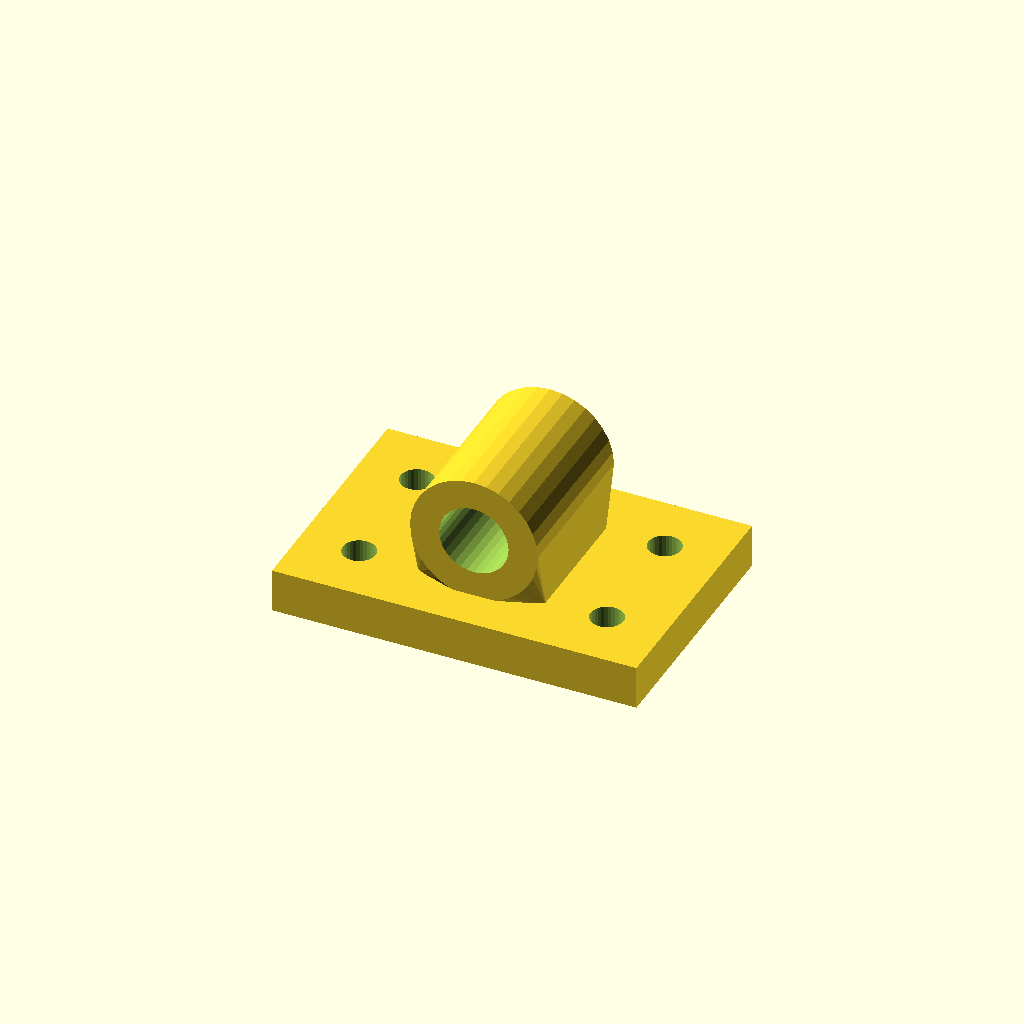
Cell 1 — every parameter at its default value.
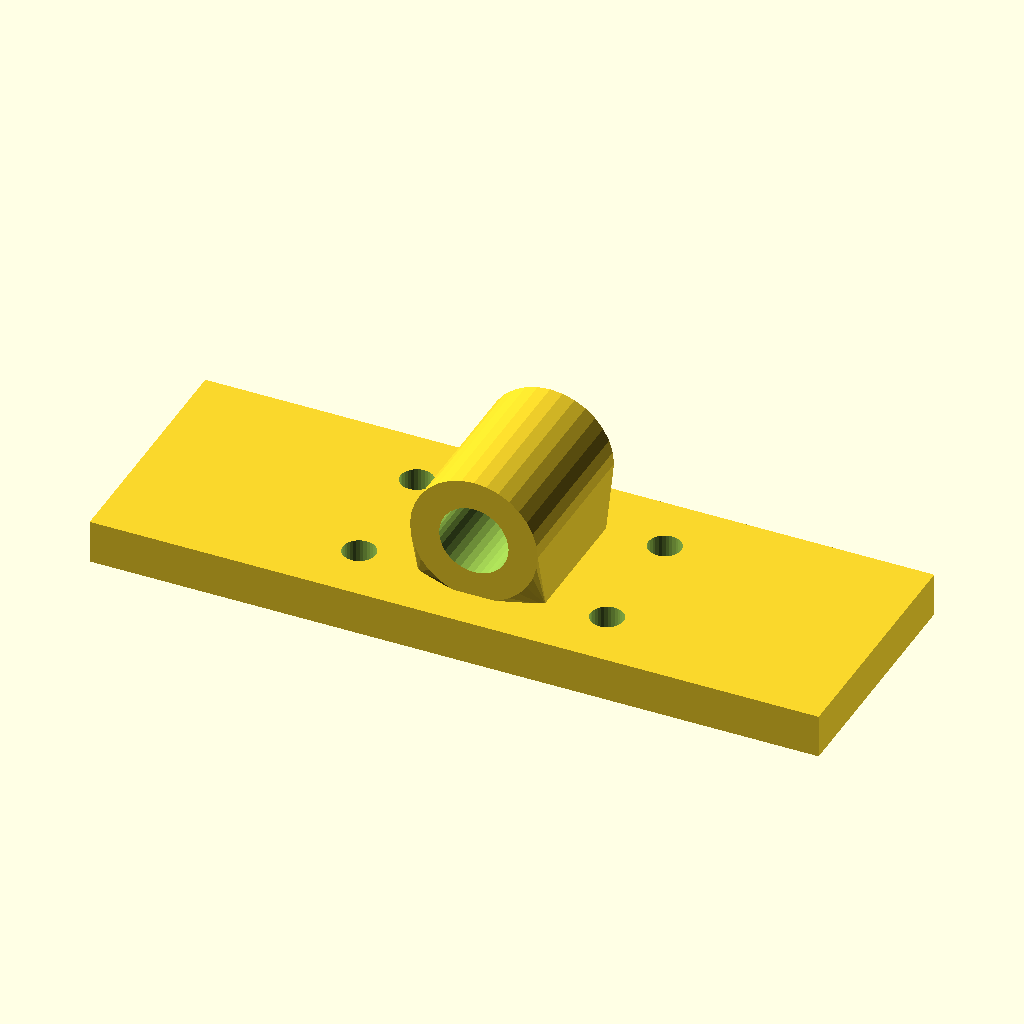
Cell 2 — base_w set to 200, the other parameters unchanged.
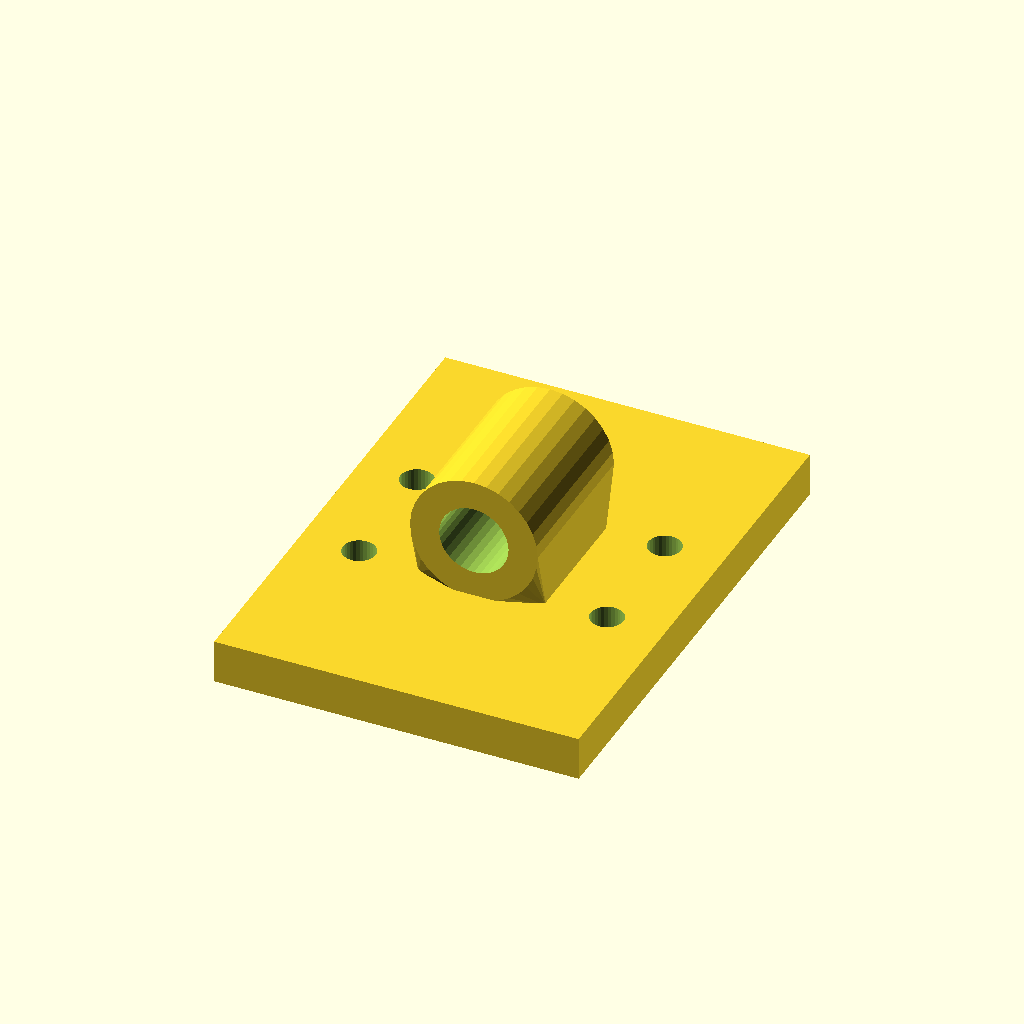
Cell 3: the same model with base_d = 136.
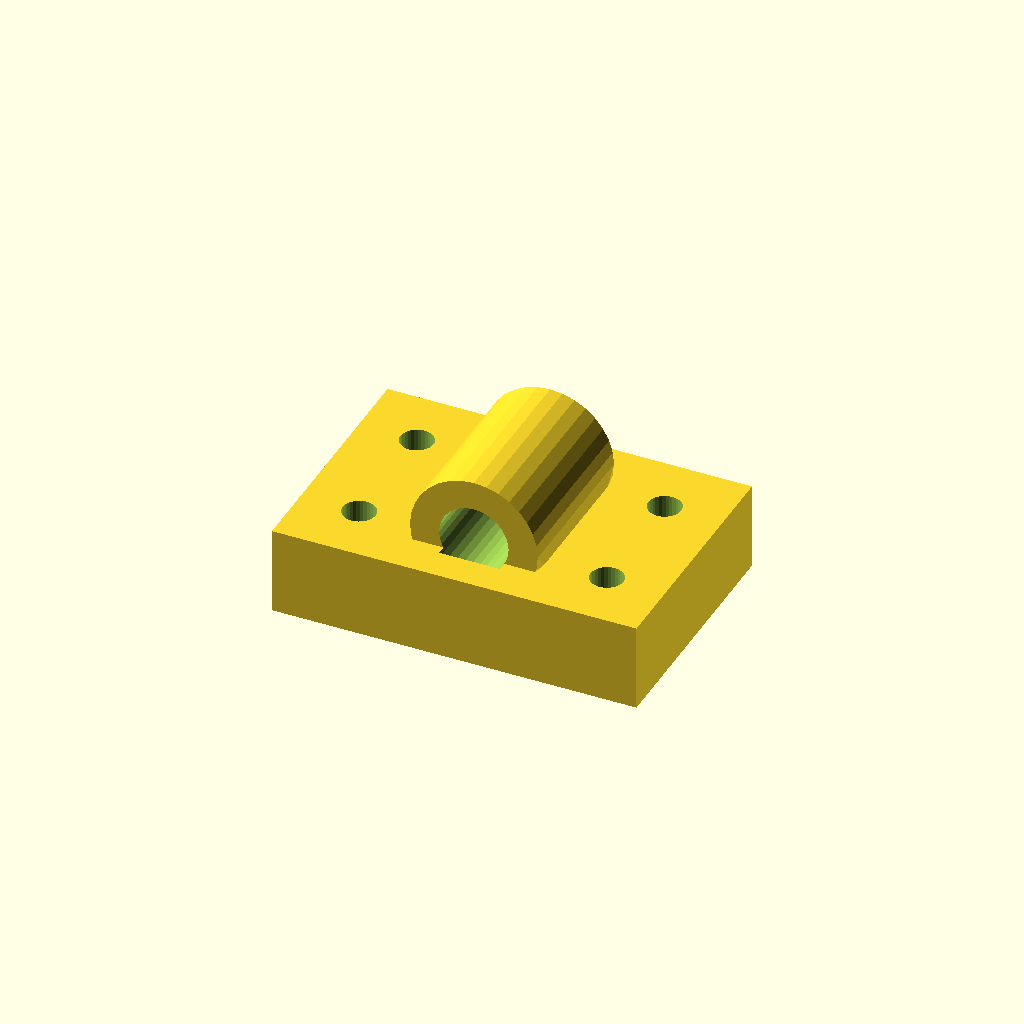
Cell 4: the same model with base_t = 24.
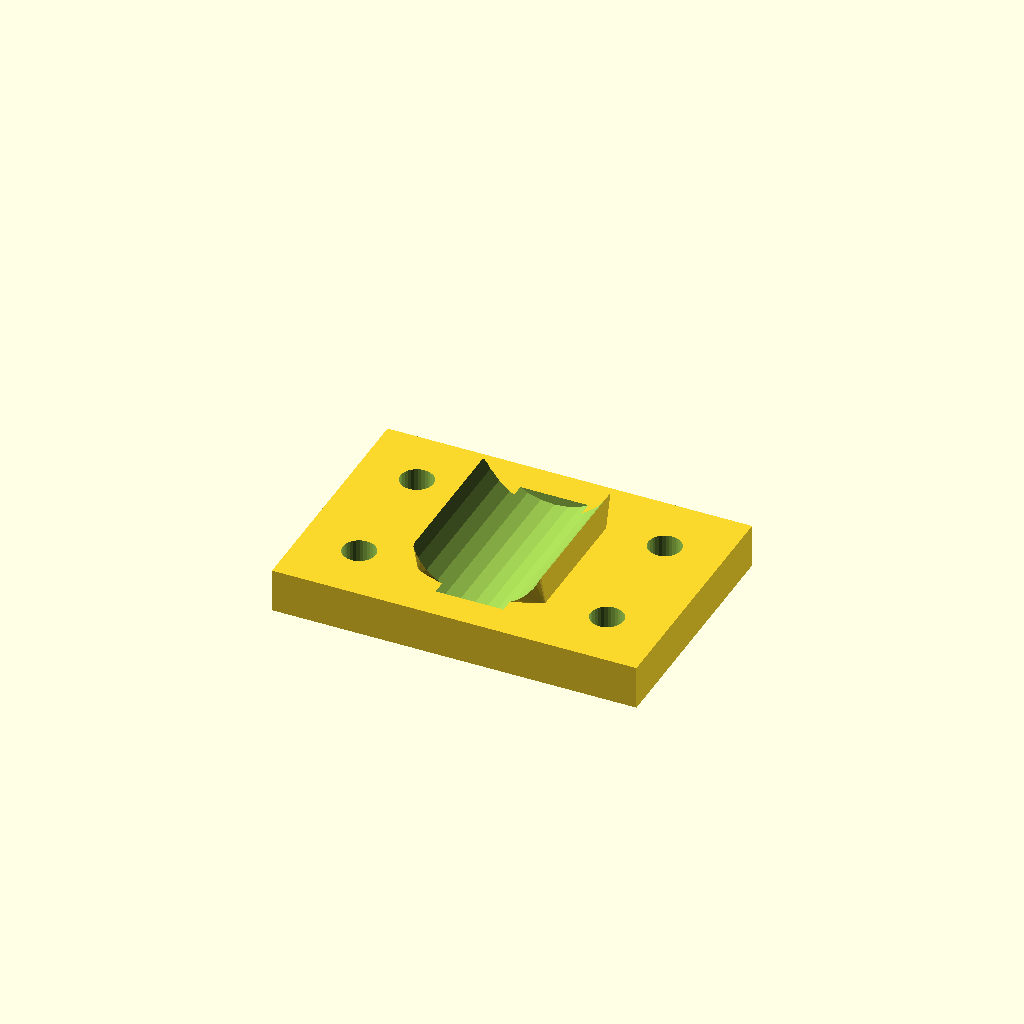
Cell 5 — bore_d set to 38.1, the other parameters unchanged.
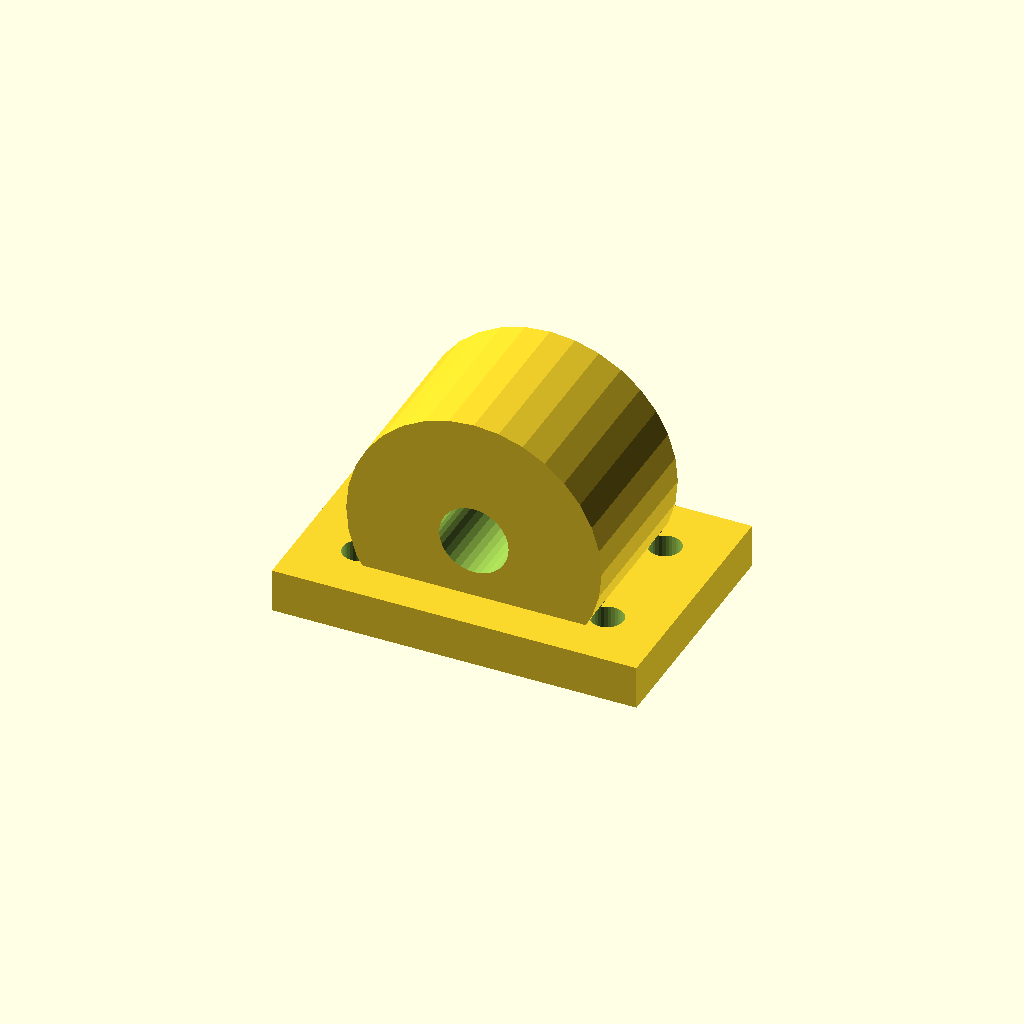
Cell 6 — house_r set to 35.04, the other parameters unchanged.
All cells are drawn from one camera (rotation 55°, 0°, 25°, orthographic, colour scheme Cornfield), so only the parameter changes between them.
The OpenSCAD source (optional_data/data/gen3/bearingblocks/part_0012.scad):
$fn = 32;

// ----------------------------------------------------------------------
// Bearing block: 100 x 68 mm base, 19.05 mm bore at 28.52 mm
// ----------------------------------------------------------------------

// --- parameters (mm) ---
base_w = 100;             // base width
base_d = 68;              // base depth
base_t = 12;              // base thickness
bore_d = 19.05;           // shaft / bearing bore
house_r = 17.52;          // housing outer radius
house_len = 44.88;        // housing length along the shaft
foot_w = 35.04;           // foot width under the housing
foot_len = 34.88;         // foot length along the shaft
axis_z = 28.52;           // bore axis height above the base
holes_d = 9;              // mounting holes
hole_x = 34;              // mounting hole spacing

difference() {
  union() {
    /* base plate with its underside on z = 0 */
    translate([0, 0, base_t / 2]) cube([base_w, base_d, base_t], center = true);
    /* hull foot: a straight web blending into the round housing */
    hull() {
      translate([0, 0, base_t - 0.5]) cube([foot_w, foot_len, 1.6], center = true);
      translate([0, 0, axis_z]) rotate([-90, 0, 0]) cylinder(h = house_len, d = 2 * house_r, center = true);
    }
  }
  /* bore through the housing, 2.5 mm clear on both sides */
  translate([0, 0, axis_z]) rotate([-90, 0, 0]) cylinder(h = house_len + 5, d = bore_d, center = true);
  /* mounting holes through the base plate */
  for (hx = [-34, 34]) {
    for (hy = [-17, 17]) {
      translate([hx, hy, -2.5]) cylinder(h = base_t + 5, d = holes_d);
    }
  }
}
Parameter table extracted from the source (name, type, default, range or options):
base_w: number, default 100
base_d: number, default 68
base_t: number, default 12
bore_d: number, default 19.05
house_r: number, default 17.52
house_len: number, default 44.88
foot_w: number, default 35.04
foot_len: number, default 34.88
axis_z: number, default 28.52
holes_d: number, default 9
hole_x: number, default 34
